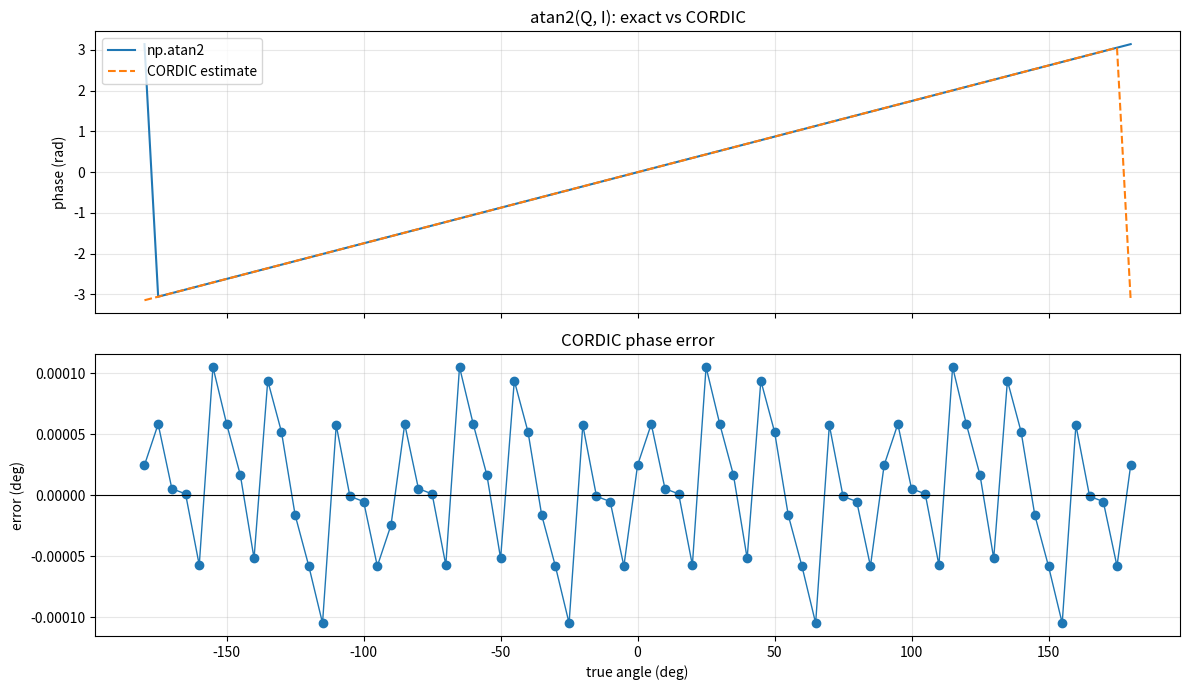

The script that saved this image:
from pathlib import Path
import csv

import numpy as np
import matplotlib.pyplot as plt


OUT_DIR = Path("outputs/lesson_27")
ITERATIONS = 20
ANGLE_FRAC_BITS = 20
ANGLE_SCALE = 1 << ANGLE_FRAC_BITS


def wrap_pi(angle):
    return (angle + np.pi) % (2 * np.pi) - np.pi


def cordic_atan2(y_in, x_in, iterations=ITERATIONS):
    # Vectoring-mode CORDIC.  Pre-rotate into the right half-plane so the
    # simple iteration covers atan2 over all quadrants.
    x = float(x_in)
    y = float(y_in)
    z = 0.0

    if x < 0:
        if y >= 0:
            x = -x
            y = -y
            z = np.pi
        else:
            x = -x
            y = -y
            z = -np.pi

    for i in range(iterations):
        angle = np.arctan(2.0 ** -i)
        if y > 0:
            x_new = x + y * (2.0 ** -i)
            y_new = y - x * (2.0 ** -i)
            z_new = z + angle
        else:
            x_new = x - y * (2.0 ** -i)
            y_new = y + x * (2.0 ** -i)
            z_new = z - angle
        x, y, z = x_new, y_new, z_new

    return wrap_pi(z)


def fixed_angle_table():
    rows = []
    for i in range(ITERATIONS):
        angle = np.arctan(2.0 ** -i)
        rows.append({
            "i": i,
            "atan_rad": angle,
            "atan_q4_20": int(round(angle * ANGLE_SCALE)),
        })
    return rows


def angle_sweep():
    rows = []
    radius = 80_000
    for deg in range(-180, 181, 5):
        rad = np.deg2rad(deg)
        x = int(round(radius * np.cos(rad)))
        y = int(round(radius * np.sin(rad)))
        exact = np.arctan2(y, x)
        cordic = cordic_atan2(y, x)
        err = wrap_pi(cordic - exact)
        rows.append({
            "angle_deg": deg,
            "i": x,
            "q": y,
            "exact_rad": exact,
            "cordic_rad": cordic,
            "error_rad": err,
            "error_deg": np.rad2deg(err),
            "cordic_q4_20": int(round(cordic * ANGLE_SCALE)),
        })
    return rows


def write_csv(path, rows):
    with path.open("w", encoding="utf-8", newline="") as f:
        writer = csv.DictWriter(f, fieldnames=list(rows[0].keys()))
        writer.writeheader()
        writer.writerows(rows)


def write_mem(path, rows):
    with path.open("w", encoding="utf-8") as f:
        for row in rows:
            value = row["atan_q4_20"]
            f.write(f"{value:06X}\n")


def plot_rows(rows):
    angle = np.array([row["angle_deg"] for row in rows])
    exact = np.array([row["exact_rad"] for row in rows])
    cordic = np.array([row["cordic_rad"] for row in rows])
    err_deg = np.array([row["error_deg"] for row in rows])

    fig, axes = plt.subplots(2, 1, figsize=(12, 7), sharex=True)
    axes[0].plot(angle, exact, label="np.atan2")
    axes[0].plot(angle, cordic, linestyle="--", label="CORDIC estimate")
    axes[0].set_title("atan2(Q, I): exact vs CORDIC")
    axes[0].set_ylabel("phase (rad)")
    axes[0].grid(True, alpha=0.3)
    axes[0].legend(loc="upper left")

    axes[1].plot(angle, err_deg, marker="o", linewidth=1.0)
    axes[1].axhline(0.0, color="black", linewidth=0.8)
    axes[1].set_title("CORDIC phase error")
    axes[1].set_xlabel("true angle (deg)")
    axes[1].set_ylabel("error (deg)")
    axes[1].grid(True, alpha=0.3)

    fig.tight_layout()
    png_path = OUT_DIR / "cordic_atan2_error.png"
    fig.savefig(png_path, dpi=150)
    return png_path


def main():
    OUT_DIR.mkdir(parents=True, exist_ok=True)

    table_rows = fixed_angle_table()
    sweep_rows = angle_sweep()

    table_csv = OUT_DIR / "cordic_atan_table.csv"
    sweep_csv = OUT_DIR / "cordic_atan2_sweep.csv"
    table_mem = OUT_DIR / "cordic_atan_q4_20.mem"
    write_csv(table_csv, table_rows)
    write_csv(sweep_csv, sweep_rows)
    write_mem(table_mem, table_rows)
    png_path = plot_rows(sweep_rows)

    max_abs_err_deg = max(abs(row["error_deg"]) for row in sweep_rows)
    rms_err_deg = np.sqrt(np.mean([row["error_deg"] ** 2 for row in sweep_rows]))

    print("CORDIC atan2 demo")
    print(f"iterations = {ITERATIONS}")
    print(f"angle format = Q4.{ANGLE_FRAC_BITS}")
    print(f"max_abs_error_deg = {max_abs_err_deg:.6f}")
    print(f"rms_error_deg = {rms_err_deg:.6f}")
    print()
    print("First 8 atan table values:")
    print("i,atan_rad,atan_q4_20")
    for row in table_rows[:8]:
        print(f"{row['i']},{row['atan_rad']:.9f},{row['atan_q4_20']}")
    print(f"CSV written to: {table_csv.resolve()}")
    print(f"CSV written to: {sweep_csv.resolve()}")
    print(f"MEM written to: {table_mem.resolve()}")
    print(f"PNG written to: {png_path.resolve()}")


if __name__ == "__main__":
    main()
